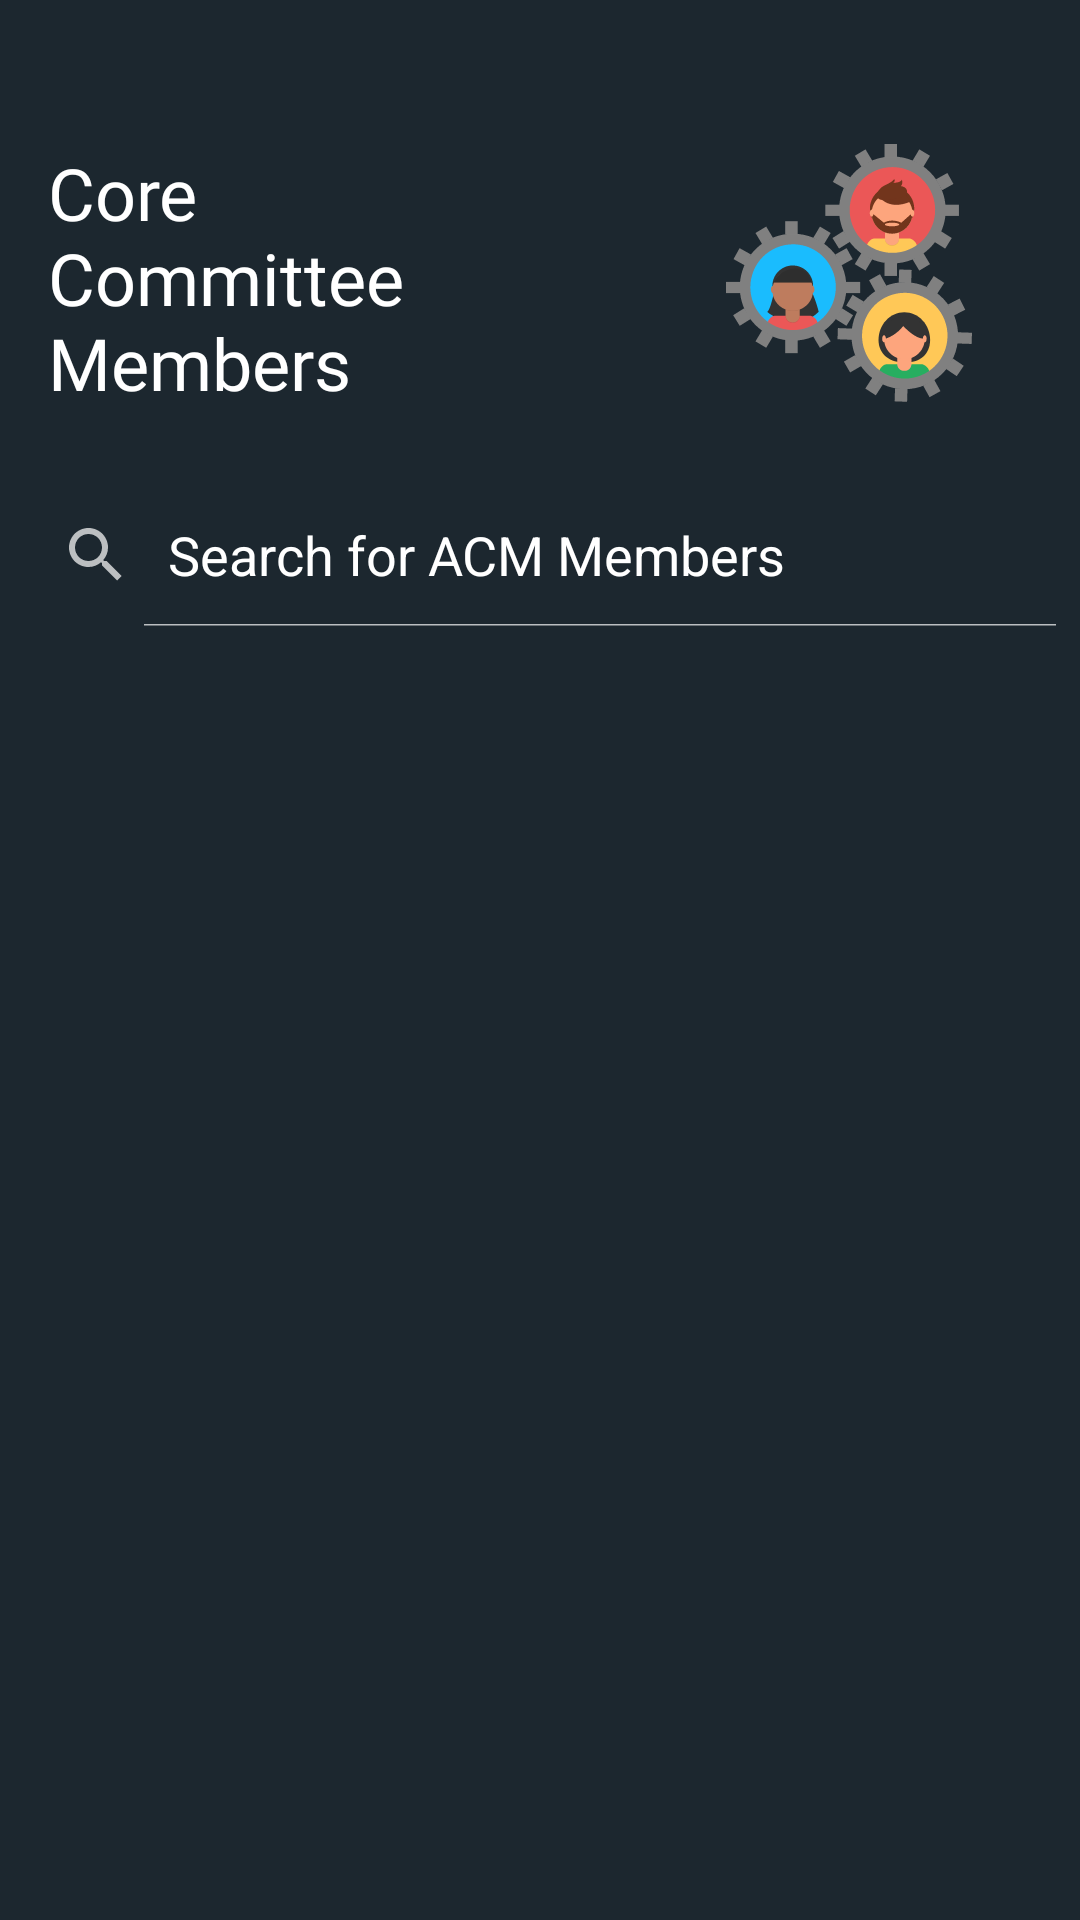

Reconstruct the res/layout file that produces this screen, plus the resources it refers to.
<!-- AndroidManifest.xml: application theme Theme.ACM_app -->
<!-- res/layout/fragment_members.xml -->
<?xml version="1.0" encoding="utf-8"?>
<layout xmlns:android="http://schemas.android.com/apk/res/android"
    xmlns:app="http://schemas.android.com/apk/res-auto"
    xmlns:tools="http://schemas.android.com/tools">
    <androidx.constraintlayout.widget.ConstraintLayout
        android:layout_width="match_parent"
        android:layout_height="match_parent"
        android:background="@color/colorBackground"
        tools:context=".ui.members.MembersFragment">

        <TextView
            android:id="@+id/members_heading"
            android:layout_width="0dp"
            android:layout_height="wrap_content"
            android:layout_marginStart="16dp"
            android:layout_marginTop="48dp"
            android:fontFamily="@font/inter_font"
            android:lines="3"
            android:text="@string/core_members"
            android:textColor="@color/white"
            android:textSize="24sp"
            app:layout_constraintEnd_toStartOf="@+id/imageView8"
            app:layout_constraintStart_toStartOf="parent"
            app:layout_constraintTop_toTopOf="parent" />

        <ImageView
            android:id="@+id/imageView8"
            android:layout_width="wrap_content"
            android:layout_height="wrap_content"
            android:layout_marginTop="48dp"
            android:layout_marginEnd="36dp"
            android:src="@drawable/ic_members"
            app:layout_constraintEnd_toEndOf="parent"
            app:layout_constraintTop_toTopOf="parent" />


        <SearchView
            android:id="@+id/search_bar"
            android:layout_width="0dp"
            android:layout_height="wrap_content"
            android:layout_marginTop="24dp"
            android:textColor="@color/white"
            android:theme="@style/SearchView"
            android:iconifiedByDefault="false"
            android:queryHint="Search for ACM Members"
            app:layout_constraintEnd_toEndOf="parent"
            app:layout_constraintStart_toStartOf="parent"
            app:layout_constraintTop_toBottomOf="@+id/members_heading" />

        <androidx.recyclerview.widget.RecyclerView
            android:id="@+id/recycler_view"
            android:layout_width="0dp"
            android:layout_height="0dp"
            android:layout_marginStart="16dp"
            android:layout_marginTop="24dp"
            android:layout_marginEnd="16dp"
            app:layoutManager="androidx.recyclerview.widget.LinearLayoutManager"
            app:layout_constraintBottom_toBottomOf="parent"
            app:layout_constraintEnd_toEndOf="parent"
            app:layout_constraintStart_toStartOf="parent"
            app:layout_constraintTop_toBottomOf="@+id/search_bar"
            tools:listitem="@layout/member_list_item"/>

    </androidx.constraintlayout.widget.ConstraintLayout>
</layout>
<!-- res/layout/member_list_item.xml (included above) -->
<?xml version="1.0" encoding="utf-8"?>
<com.google.android.material.card.MaterialCardView xmlns:android="http://schemas.android.com/apk/res/android"
    android:layout_width="match_parent"
    android:layout_height="wrap_content"
    xmlns:app="http://schemas.android.com/apk/res-auto"
    xmlns:tools="http://schemas.android.com/tools"
    app:cardCornerRadius="10dp"
    app:cardBackgroundColor="@color/colorItemBackground"
    android:layout_marginBottom="10dp">

    <LinearLayout
        android:id="@+id/member_item"
        android:layout_width="match_parent"
        android:layout_height="match_parent"
        android:padding="5dp">

        <de.hdodenhof.circleimageview.CircleImageView
            android:id="@+id/member_dp"
            android:layout_width="56dp"
            android:layout_height="56dp"
            android:layout_marginStart="10dp"
            tools:src="@drawable/pp" />

        <TextView
            android:id="@+id/member_name"
            android:layout_width="wrap_content"
            android:layout_height="wrap_content"
            android:layout_marginLeft="30dp"
            android:layout_marginRight="30dp"
            android:fontFamily="@font/inter_font"
            android:gravity="center"
            android:layout_gravity="center"
            tools:text="Name"
            android:textColor="@color/white"
            android:textFontWeight="600"
            android:textSize="18sp" />

    </LinearLayout>
</com.google.android.material.card.MaterialCardView>
<!-- resources referenced by this layout -->
<resources>
  <color name="colorBackground">#1C272F</color>
  <color name="white">#FFFFFFFF</color>
  <!-- drawable ic_members: vector/xml drawable (drawable, 20504 chars, omitted) -->
  <!-- drawable pp: jpeg bitmap (drawable-v24, 61379 bytes) -->
  <string name="core_members">Core\nCommittee\nMembers</string>
  <style name="SearchView" parent="Widget.AppCompat.SearchView">
          <item name="android:textColor">@color/white</item>
          <item name="android:editTextColor">@android:color/white</item>
          <item name="android:textColorHint">@android:color/white</item>
          <item name="android:colorAccent">@color/white</item>
      </style>
  <style name="Theme.ACM_app" parent="Theme.MaterialComponents.NoActionBar">
          
          <item name="colorPrimary">@color/colorBlue</item>
          <item name="colorPrimaryVariant">@color/colorBlueDark</item>
          <item name="colorOnPrimary">@color/white</item>
          
          <item name="colorSecondary">@color/colorItemBackground</item>
          <item name="colorOnSecondary">@color/white</item>
          <item name="colorOnSurface">#FFFFFF</item>
          
          <item name="android:statusBarColor" tools:targetApi="l">?attr/colorPrimaryVariant</item>
          <item name="colorOnBackground">@color/white</item>
          <item name="android:colorBackground">@color/colorBackground</item>
          <item name="popupMenuStyle">@style/ThemeOverlay.popupTheme</item>
          <item name="popupTheme">@style/ThemeOverlay.popupTheme</item>
          <item name="android:overScrollMode">never</item>
          <item name="android:scrollbarSize">0dp</item>
      </style>
  
      //Added
  <style name="ThemeOverlay.popupTheme" parent="ThemeOverlay.AppCompat.Light">
          <item name="android:colorBackground">@color/colorItemBackground</item>
          <item name="android:textColor">@color/white</item>
      </style>
</resources>
